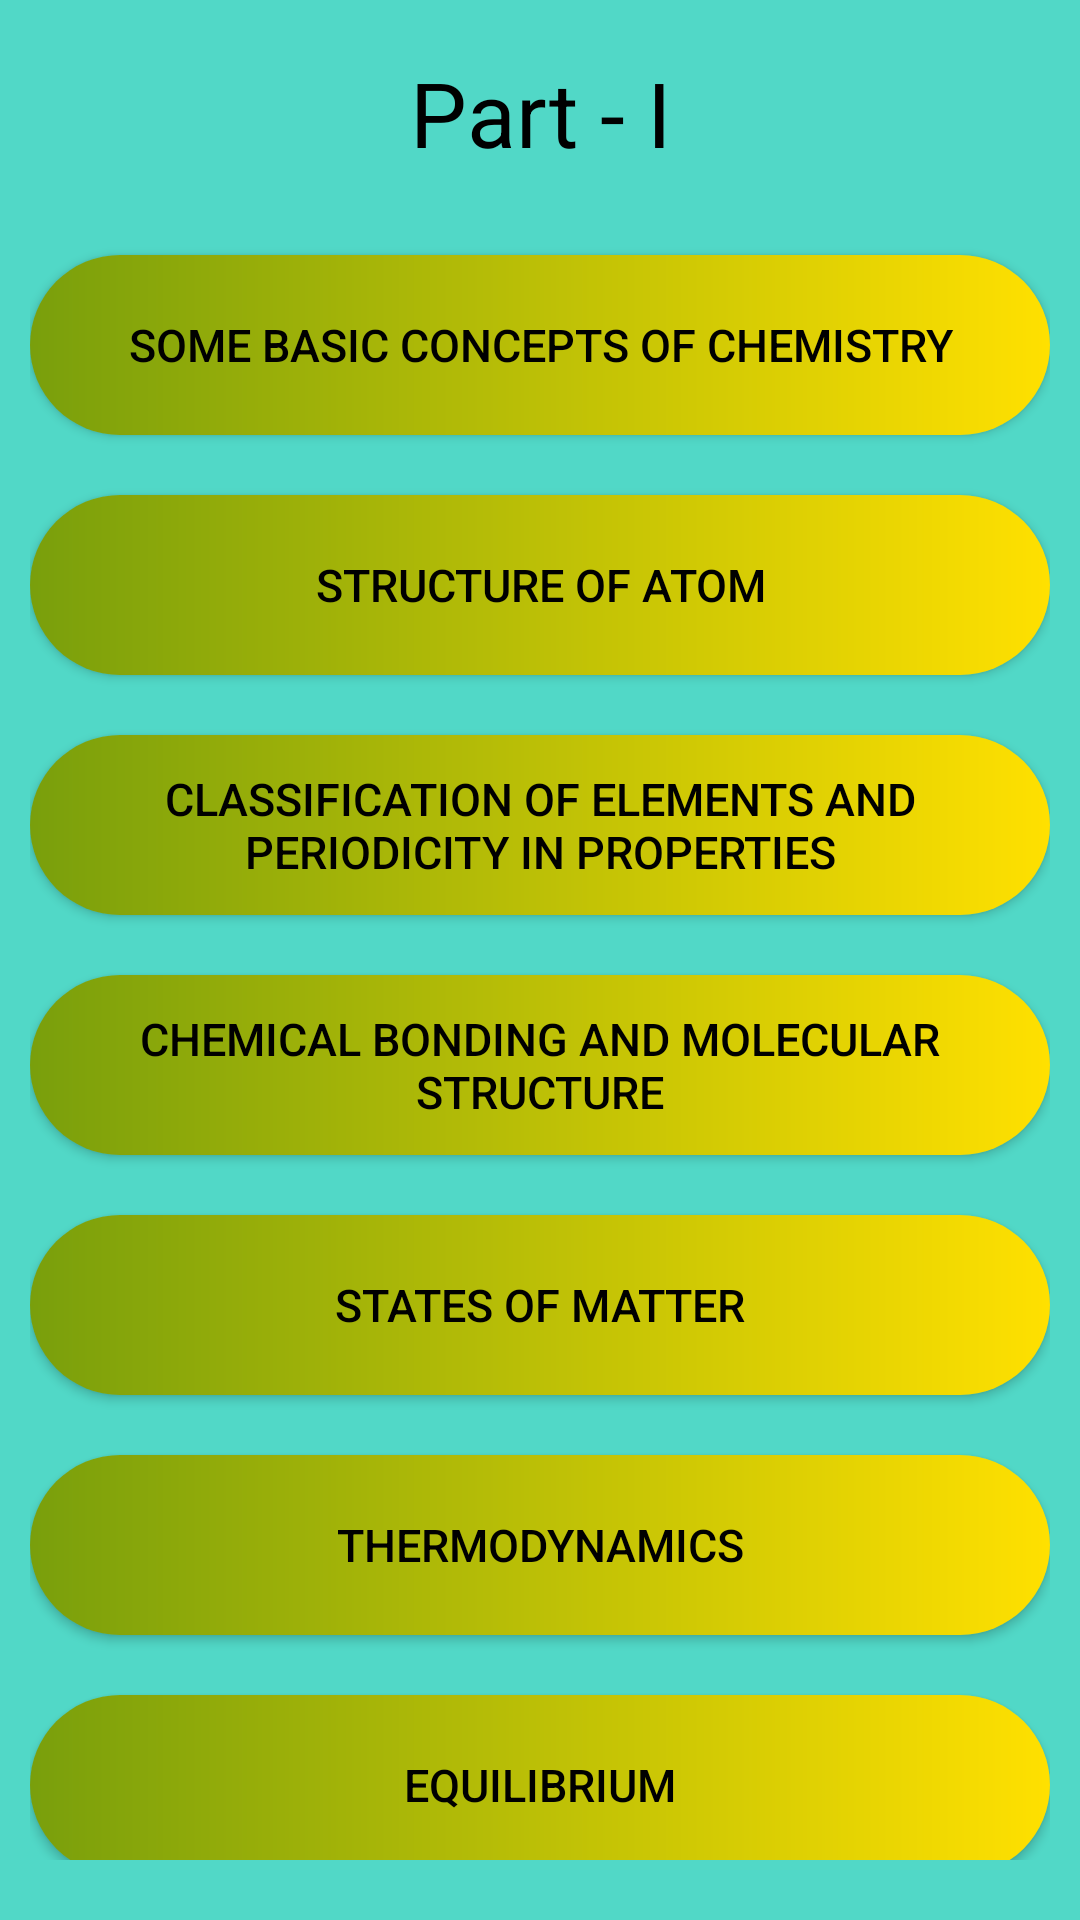

Produce the Android XML layout that renders to this screen, including the resource entries it uses.
<!-- AndroidManifest.xml: application theme Theme.AppCompat.Light.NoActionBar -->
<!-- res/layout/activity_chapter_list_chemistry.xml -->
<?xml version="1.0" encoding="utf-8"?>
<androidx.core.widget.NestedScrollView xmlns:android="http://schemas.android.com/apk/res/android"
    xmlns:tools="http://schemas.android.com/tools"
    android:id="@+id/nestedScrollView"
    android:layout_width="match_parent"
    android:layout_height="match_parent"
    android:paddingBottom="20dp"
    android:paddingLeft="10dp"
    android:paddingRight="10dp"
    android:theme="@style/Theme.AppCompat.Light"
    android:background="@color/colorPrimary"
    tools:context=".chapter_list_chemistry">
    <androidx.appcompat.widget.LinearLayoutCompat
        android:layout_width="match_parent"
        android:layout_height="match_parent"
        android:orientation="vertical"
        android:fitsSystemWindows="true">

        <TextView
            android:id="@+id/txt_unit"
            android:layout_width="match_parent"
            android:layout_height="75dp"
            android:text="@string/part_i_chemistry"
            android:textColor="@color/black"
            android:gravity="center"
            android:textSize="30sp" />

        <Button
            android:id="@+id/u1_btn1_chap_one"
            android:layout_width="match_parent"
            android:layout_height="60dp"
            android:layout_marginTop="10dp"
            android:text="@string/chem_part1_some_basic_concepts_of_chemistry"
            android:gravity="center"
            android:layout_gravity="center"
            android:textSize="15sp"
            android:textColor="@color/black"
            android:background="@drawable/prev_next_round_btn" />
        <Button
            android:id="@+id/u1_btn2_chap_two"
            android:layout_width="match_parent"
            android:layout_height="60dp"
            android:layout_marginTop="20dp"
            android:text="@string/chem_part1_structure_of_atom"
            android:gravity="center"
            android:textColor="@color/black"
            android:layout_gravity="center"
            android:textSize="15sp"
            android:background="@drawable/prev_next_round_btn"/>
        <Button
            android:id="@+id/u1_btn2_chap_three"
            android:layout_width="match_parent"
            android:layout_height="60dp"
            android:layout_marginTop="20dp"
            android:text="@string/chem_part1_classification_of_elements_and_periodicity_in_properties"
            android:textColor="@color/black"
            android:layout_gravity="center"
            android:gravity="center"
            android:textSize="15sp"
            android:background="@drawable/prev_next_round_btn"/>
        <Button
            android:id="@+id/u1_btn2_chap_four"
            android:layout_width="match_parent"
            android:layout_height="60dp"
            android:layout_marginTop="20dp"
            android:textColor="@color/black"
            android:layout_gravity="center"
            android:text="@string/chem_part1_chemical_bonding_and_molecular_structure"
            android:gravity="center"
            android:textSize="15sp"
            android:background="@drawable/prev_next_round_btn"/>
        <Button
            android:id="@+id/u1_btn2_chap_five"
            android:layout_width="match_parent"
            android:layout_height="60dp"
            android:layout_marginTop="20dp"
            android:textColor="@color/black"
            android:layout_gravity="center"
            android:text="@string/chem_part1_states_of_matter"
            android:gravity="center"
            android:textSize="15sp"
            android:background="@drawable/prev_next_round_btn"/>
        <Button
            android:id="@+id/u1_btn2_chap_six"
            android:layout_width="match_parent"
            android:layout_height="60dp"
            android:layout_marginTop="20dp"
            android:textColor="@color/black"
            android:layout_gravity="center"
            android:text="@string/chem_part1_thermodynamics"
            android:gravity="center"
            android:textSize="15sp"
            android:background="@drawable/prev_next_round_btn"/>
        <Button
            android:id="@+id/u1_btn2_chap_seven"
            android:layout_width="match_parent"
            android:layout_height="60dp"
            android:layout_marginTop="20dp"
            android:textColor="@color/black"
            android:layout_gravity="center"
            android:text="@string/chem_part1_equilibrium"
            android:gravity="center"
            android:textSize="15sp"
            android:background="@drawable/prev_next_round_btn"/>
        <Button
            android:id="@+id/u1_btn2_next"
            android:layout_width="50dp"
            android:layout_height="50dp"
            android:layout_marginTop="40dp"
            android:text="@string/u1_btn_next"
            android:gravity="center"
            android:layout_gravity="center"
            android:textColor="@color/white"
            android:textSize="25sp"
            android:onClick="displayToastMsg"
            android:background="@drawable/round"/>
        <Button
            android:id="@+id/u1_btn2_prev"
            android:layout_width="50dp"
            android:layout_height="50dp"
            android:layout_marginTop="20dp"
            android:text="@string/u1_btn_prev"
            android:textColor="@color/white"
            android:gravity="center"
            android:layout_gravity="center"
            android:textSize="25sp"
            android:background="@drawable/round"/>

    </androidx.appcompat.widget.LinearLayoutCompat>

</androidx.core.widget.NestedScrollView>
<!-- resources referenced by this layout -->
<resources>
  <color name="black">#FF000000</color>
  <color name="colorPrimary">#51d8c7</color>
  <color name="white">#FFFFFFFF</color>
  <!-- drawable prev_next_round_btn (drawable) -->
  <?xml version="1.0" encoding="utf-8"?>
  <shape xmlns:android="http://schemas.android.com/apk/res/android">
      <solid android:color="#00ffffff"/>
      <corners android:radius="75dp" />
      <solid android:color="#F00" />
      <gradient
          android:startColor = "#799F0C"
          android:endColor = "#FFE000"
          android:angle = "0"
          android:type="linear" />
  </shape>
  <!-- drawable round (drawable) -->
  <?xml version="1.0" encoding="utf-8"?>
  <shape xmlns:android="http://schemas.android.com/apk/res/android">
      <solid android:color="#00ffffff"/>
      <corners android:radius="75dp" />
      <solid android:color="#F00" />
          <gradient
              android:startColor = "#333399"
              android:endColor = "#ff00cc"
              android:angle = "0"
              android:type = "linear" />
      </shape>
  <string name="chem_part1_chemical_bonding_and_molecular_structure">CHEMICAL BONDING AND MOLECULAR STRUCTURE</string>
  <string name="chem_part1_classification_of_elements_and_periodicity_in_properties">CLASSIFICATION OF ELEMENTS AND PERIODICITY IN PROPERTIES</string>
  <string name="chem_part1_equilibrium">EQUILIBRIUM</string>
  <string name="chem_part1_some_basic_concepts_of_chemistry">SOME BASIC CONCEPTS OF CHEMISTRY</string>
  <string name="chem_part1_states_of_matter">STATES OF MATTER</string>
  <string name="chem_part1_structure_of_atom">STRUCTURE OF ATOM</string>
  <string name="chem_part1_thermodynamics">THERMODYNAMICS</string>
  <string name="part_i_chemistry">Part - I</string>
  <string name="u1_btn_next">&gt;&gt;</string>
  <string name="u1_btn_prev">&lt;&lt;</string>
</resources>
